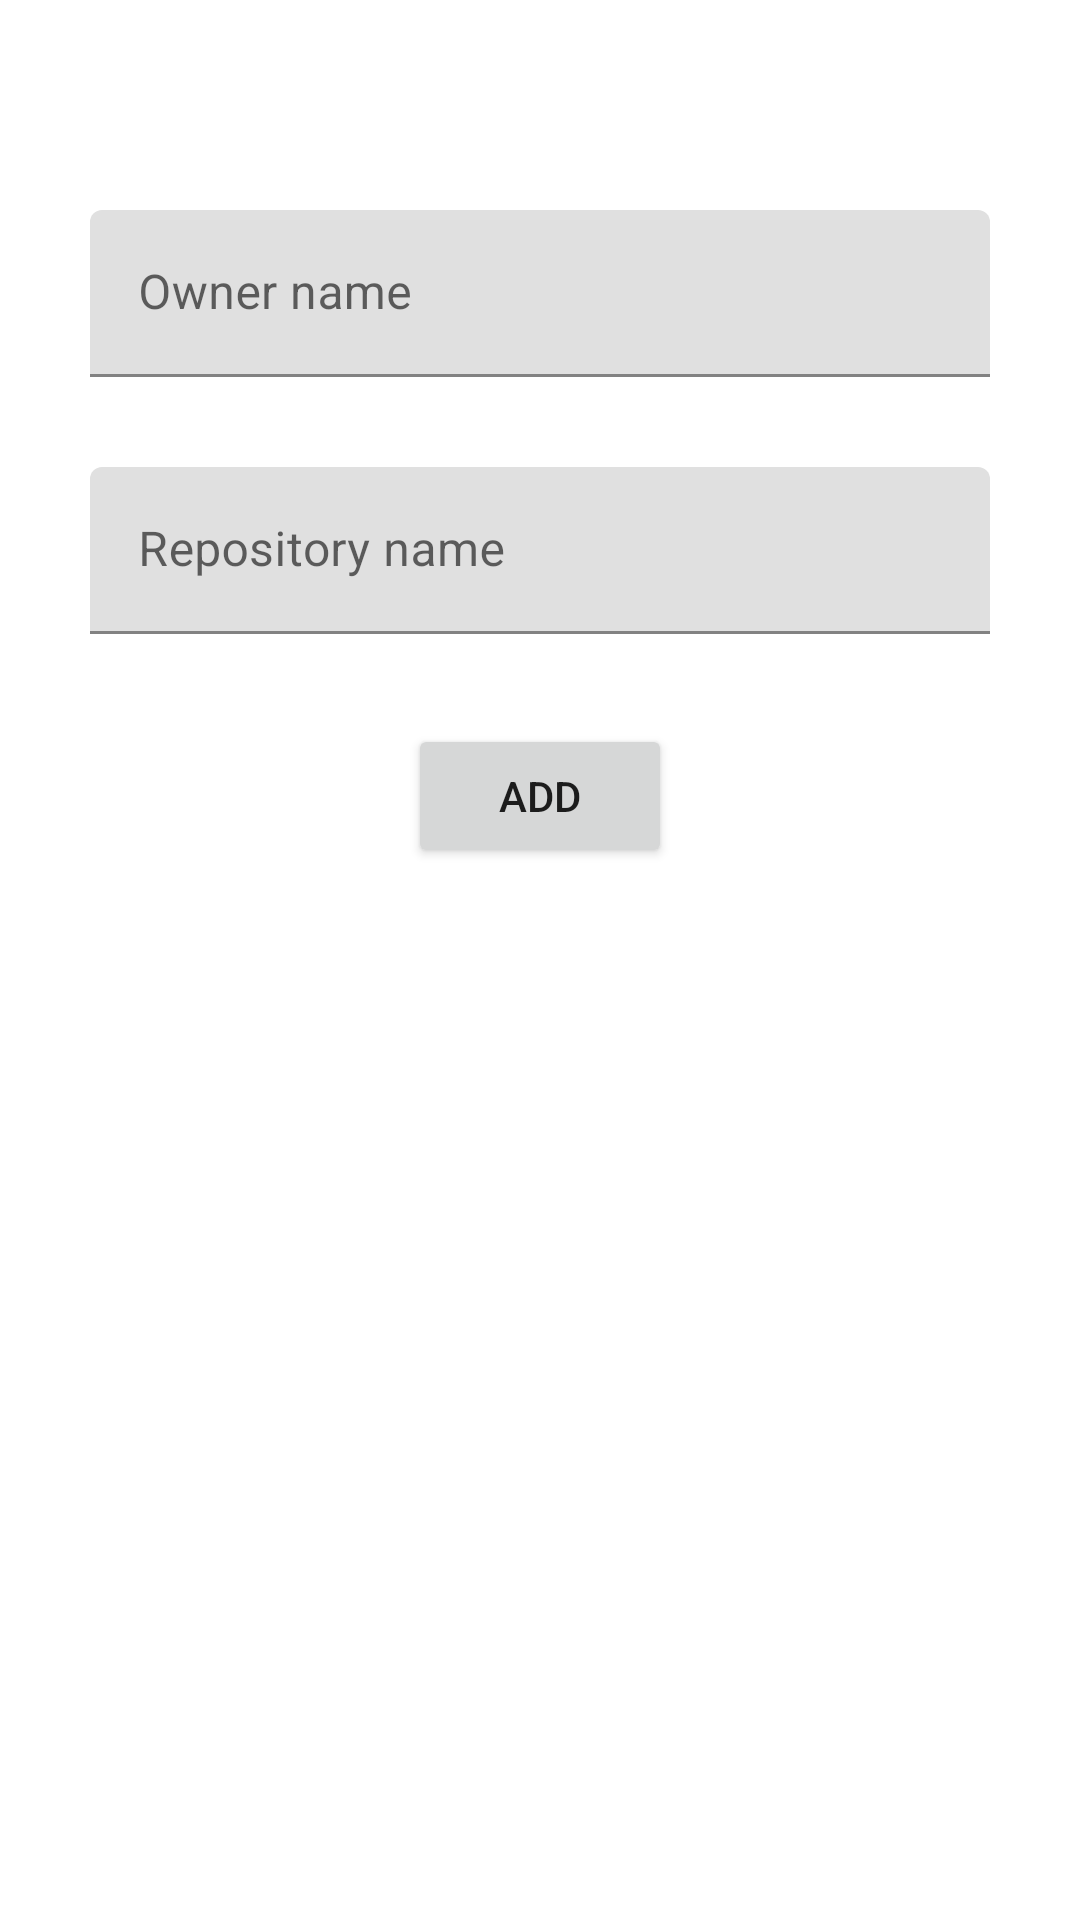

Produce the Android XML layout that renders to this screen, including the resource entries it uses.
<!-- AndroidManifest.xml: application theme Theme.TrackRepository -->
<!-- res/layout/add_repo.xml -->
<?xml version="1.0" encoding="utf-8"?>
<androidx.constraintlayout.widget.ConstraintLayout xmlns:android="http://schemas.android.com/apk/res/android"
    xmlns:app="http://schemas.android.com/apk/res-auto"
    xmlns:tools="http://schemas.android.com/tools"
    android:layout_width="match_parent"
    android:layout_height="match_parent"
    android:id="@+id/rl_rootLayout"
    >

    <com.google.android.material.textfield.TextInputLayout
        android:id="@+id/owner_name"
        android:layout_width="match_parent"
        android:layout_height="wrap_content"
        android:layout_marginStart="30dp"
        android:layout_marginTop="70dp"
        android:layout_marginEnd="30dp"
        app:layout_constraintEnd_toEndOf="parent"
        app:layout_constraintStart_toStartOf="parent"
        app:layout_constraintTop_toTopOf="parent">

        <com.google.android.material.textfield.TextInputEditText
            android:layout_width="match_parent"
            android:layout_height="wrap_content"
            android:background="@drawable/edittextround"
            android:hint="Owner name" />
    </com.google.android.material.textfield.TextInputLayout>

    <com.google.android.material.textfield.TextInputLayout
        android:id="@+id/repo_name"
        android:layout_width="match_parent"
        android:layout_height="wrap_content"
        android:layout_marginStart="30dp"
        android:layout_marginTop="30dp"
        android:layout_marginEnd="30dp"
        app:layout_constraintEnd_toEndOf="parent"
        app:layout_constraintStart_toStartOf="parent"
        app:layout_constraintTop_toBottomOf="@+id/owner_name">

        <com.google.android.material.textfield.TextInputEditText
            android:layout_width="match_parent"
            android:layout_height="wrap_content"
            android:background="@drawable/edittextround"
            android:hint="Repository name" />
    </com.google.android.material.textfield.TextInputLayout>

    <Button
        android:id="@+id/add"
        android:layout_width="wrap_content"
        android:layout_height="wrap_content"
        android:layout_marginTop="30dp"
        android:layout_marginBottom="343dp"
        android:text="Add"
        app:layout_constraintEnd_toEndOf="parent"
        app:layout_constraintStart_toStartOf="parent"
        app:layout_constraintTop_toBottomOf="@+id/repo_name" />
</androidx.constraintlayout.widget.ConstraintLayout>
<!-- resources referenced by this layout -->
<resources>
  <style name="Theme.TrackRepository" parent="Theme.MaterialComponents.DayNight.DarkActionBar">
          
          <item name="colorPrimary">@color/purple_500</item>
          <item name="colorPrimaryVariant">@color/purple_700</item>
          <item name="colorOnPrimary">@color/white</item>
          
          <item name="colorSecondary">@color/teal_200</item>
          <item name="colorSecondaryVariant">@color/teal_700</item>
          <item name="colorOnSecondary">@color/black</item>
          
          <item name="android:statusBarColor" tools:targetApi="l">?attr/colorPrimaryVariant</item>
          
      </style>
  <color name="purple_500">#EB6424</color>
  <color name="purple_700">#000000</color>
  <color name="white">#FFFFFFFF</color>
  <color name="teal_200">#FF03DAC5</color>
  <color name="teal_700">#FF018786</color>
  <color name="black">#FF000000</color>
</resources>
